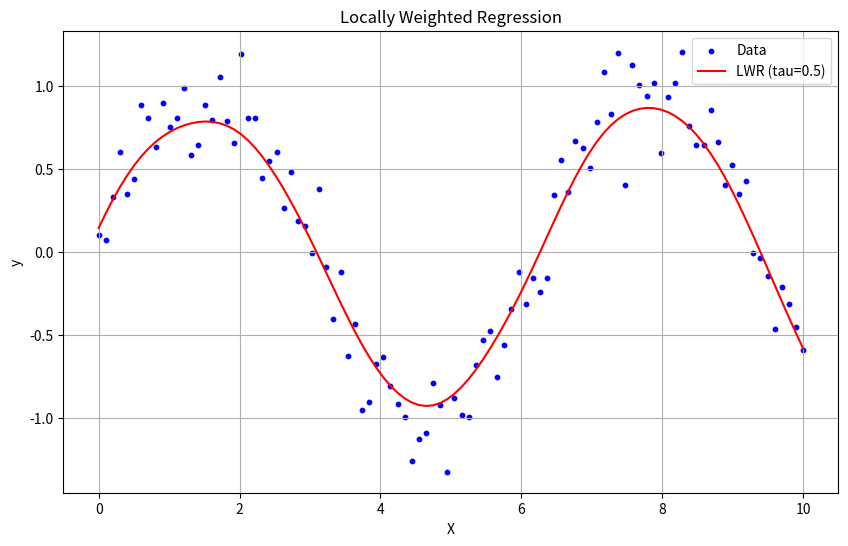

Reproduce this figure in Python.
# -*- coding: utf-8 -*-
"""lab6.ipynb

Automatically generated by Colab.

Original file is located at
    https://colab.research.google.com/<link-removed>
"""

import numpy as np
import matplotlib.pyplot as plt

np.random.seed(42)
X = np.linspace(0, 10, 100)[:, np.newaxis]
y = np.sin(X).ravel() + np.random.normal(scale=0.2, size=100)

def lwr(X, y, x0, tau):
    w = np.exp(-((X - x0)**2).sum(axis=1) / (2 * tau**2))
    W = np.diag(w)
    X_b = np.hstack([np.ones_like(X), X])
    theta = np.linalg.pinv(X_b.T @ W @ X_b) @ X_b.T @ W @ y
    return np.array([1, x0]) @ theta

def predict(X, y, X_test, tau):
    return np.array([lwr(X, y, x[0], tau) for x in X_test])

tau = 0.5
y_pred = predict(X, y, X, tau)

plt.figure(figsize=(10, 6))
plt.scatter(X, y, s=10, color='blue', label="Data")
plt.plot(X, y_pred, color='red', label=f"LWR (tau={tau})")
plt.xlabel("X");
plt.ylabel("y");
plt.title("Locally Weighted Regression")
plt.legend();
plt.grid(True);
plt.show()

